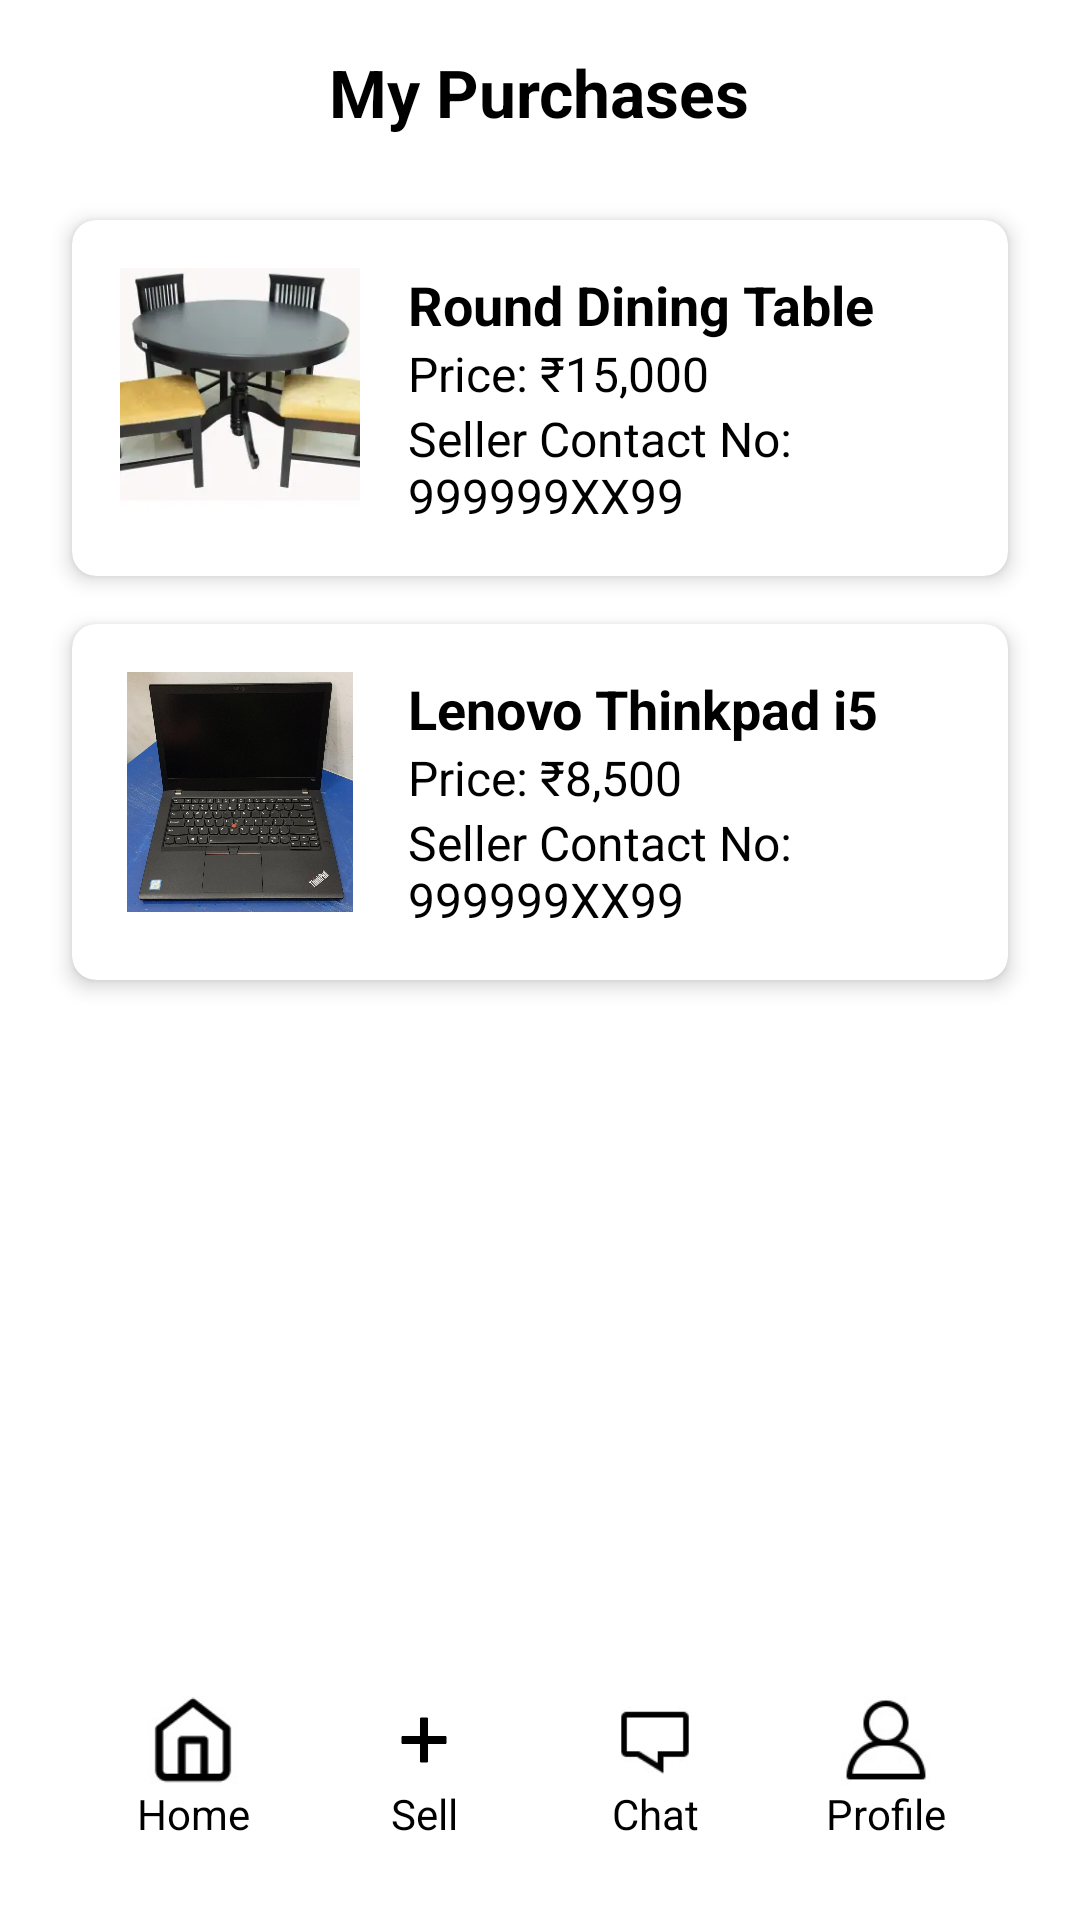

Write the Android layout XML for this screen, with the resource values it uses.
<!-- AndroidManifest.xml: application theme Theme.ReTradeApplication -->
<!-- res/layout/activity_my_purchases_page.xml -->
<?xml version="1.0" encoding="utf-8"?>
<RelativeLayout xmlns:android="http://schemas.android.com/apk/res/android"
    android:layout_width="match_parent"
    android:layout_height="match_parent"
    xmlns:app="http://schemas.android.com/apk/res-auto"
    android:background="@color/white"
    android:id="@+id/my_purchases_page"
    android:padding="16dp">

    <ImageButton
        android:id="@+id/backButton"
        android:layout_width="40dp"
        android:layout_height="40dp"
        android:scaleType="fitCenter"
        android:src="@drawable/back_button"
        android:background="?attr/selectableItemBackgroundBorderless"
        android:layout_alignParentStart="true"/>

    <TextView
        android:layout_width="wrap_content"
        android:layout_height="wrap_content"
        android:text="My Purchases"
        android:textSize="22sp"
        android:id="@+id/title"
        android:textStyle="bold"
        android:textColor="@color/black"
        android:layout_centerHorizontal="true" />

    <ScrollView
        android:layout_width="match_parent"
        android:layout_height="wrap_content"
        android:layout_below="@id/title"
        android:layout_marginTop="20dp">

        <LinearLayout
            android:layout_width="match_parent"
            android:layout_height="wrap_content"
            android:orientation="vertical">

            
            <androidx.cardview.widget.CardView
                android:layout_width="match_parent"
                android:layout_height="wrap_content"
                android:layout_margin="8dp"
                app:cardElevation="4dp"
                app:cardCornerRadius="8dp">

                <LinearLayout
                    android:layout_width="match_parent"
                    android:layout_height="wrap_content"
                    android:orientation="horizontal"
                    android:padding="16dp">

                    <ImageView
                        android:layout_width="80dp"
                        android:layout_height="80dp"
                        android:src="@drawable/second_hand_table" />

                    <LinearLayout
                        android:layout_width="wrap_content"
                        android:layout_height="wrap_content"
                        android:orientation="vertical"
                        android:layout_marginLeft="16dp">

                        <TextView
                            android:text="Round Dining Table"
                            android:textSize="18sp"
                            android:textStyle="bold"
                            android:textColor="@color/black"
                            android:layout_height="wrap_content"
                            android:layout_width="wrap_content"/>

                        <TextView
                            android:text="Price: ₹15,000"
                            android:textSize="16sp"
                            android:textColor="@color/black"
                            android:layout_height="wrap_content"
                            android:layout_width="wrap_content"/>

                        <TextView
                            android:text="Seller Contact No: 999999XX99"
                            android:textSize="16sp"
                            android:textColor="@color/black"
                            android:layout_height="wrap_content"
                            android:layout_width="wrap_content"/>

                    </LinearLayout>
                </LinearLayout>
            </androidx.cardview.widget.CardView>

            
            <androidx.cardview.widget.CardView
                android:layout_width="match_parent"
                android:layout_height="wrap_content"
                android:layout_margin="8dp"
                app:cardElevation="4dp"
                app:cardCornerRadius="8dp">

                <LinearLayout
                    android:layout_width="match_parent"
                    android:layout_height="wrap_content"
                    android:orientation="horizontal"
                    android:padding="16dp">

                    <ImageView
                        android:layout_width="80dp"
                        android:layout_height="80dp"
                        android:src="@drawable/second_hand_laptop" />

                    <LinearLayout
                        android:layout_width="wrap_content"
                        android:layout_height="wrap_content"
                        android:orientation="vertical"
                        android:layout_marginLeft="16dp">

                        <TextView
                            android:text="Lenovo Thinkpad i5"
                            android:textSize="18sp"
                            android:textStyle="bold"
                            android:textColor="@color/black"
                            android:layout_height="wrap_content"
                            android:layout_width="wrap_content"/>

                        <TextView
                            android:text="Price: ₹8,500"
                            android:textSize="16sp"
                            android:textColor="@color/black"
                            android:layout_height="wrap_content"
                            android:layout_width="wrap_content"/>

                        <TextView
                            android:text="Seller Contact No: 999999XX99"
                            android:textSize="16sp"
                            android:textColor="@color/black"
                            android:layout_height="wrap_content"
                            android:layout_width="wrap_content"/>
                    </LinearLayout>
                </LinearLayout>
            </androidx.cardview.widget.CardView>
        </LinearLayout>
    </ScrollView>

    <LinearLayout
        android:id="@+id/bottom_navbar"
        android:layout_width="match_parent"
        android:layout_height="wrap_content"
        android:layout_alignParentBottom="true"
        android:orientation="horizontal"
        android:background="#FFFFFF"
        android:padding="10dp">

        <LinearLayout
            android:id="@+id/home_button"
            android:layout_width="0dp"
            android:layout_weight="1"
            android:orientation="vertical"
            android:gravity="center"
            android:layout_height="wrap_content">

            <ImageView
                android:layout_width="30dp"
                android:layout_height="30dp"
                android:src="@drawable/icons_home" />

            <TextView
                android:layout_width="wrap_content"
                android:layout_height="wrap_content"
                android:text="Home"
                android:textColor="@color/black"/>
        </LinearLayout>

        <LinearLayout
            android:id="@+id/sell_button"
            android:layout_width="0dp"
            android:layout_weight="1"
            android:orientation="vertical"
            android:gravity="center"
            android:layout_height="wrap_content">

            <ImageView
                android:layout_width="30dp"
                android:layout_height="30dp"
                android:src="@drawable/icons_sell" />

            <TextView
                android:layout_width="wrap_content"
                android:layout_height="wrap_content"
                android:text="Sell"
                android:textColor="@color/black"/>
        </LinearLayout>

        <LinearLayout
            android:id="@+id/chat_button"
            android:layout_width="0dp"
            android:layout_height="wrap_content"
            android:layout_weight="1"
            android:orientation="vertical"
            android:gravity="center">

            <ImageView
                android:layout_width="30dp"
                android:layout_height="30dp"
                android:src="@drawable/icons_chat" />

            <TextView
                android:layout_width="wrap_content"
                android:layout_height="wrap_content"
                android:text="Chat"
                android:textColor="@color/black"/>
        </LinearLayout>

        <LinearLayout
            android:id="@+id/profile_button"
            android:layout_width="0dp"
            android:layout_weight="1"
            android:layout_height="wrap_content"
            android:orientation="vertical"
            android:gravity="center">

            <ImageView
                android:layout_width="30dp"
                android:layout_height="30dp"
                android:src="@drawable/icons_profile" />

            <TextView
                android:layout_width="wrap_content"
                android:layout_height="wrap_content"
                android:text="Profile"
                android:textColor="@color/black"/>
        </LinearLayout>

    </LinearLayout>
</RelativeLayout>
<!-- resources referenced by this layout -->
<resources>
  <color name="black">#FF000000</color>
  <color name="white">#FFFFFFFF</color>
  <!-- drawable icons_chat: jpg bitmap (drawable, 1318 bytes) -->
  <!-- drawable icons_home: jpg bitmap (drawable, 2319 bytes) -->
  <!-- drawable icons_profile: jpg bitmap (drawable, 2172 bytes) -->
  <!-- drawable icons_sell: webp bitmap (drawable, 1290 bytes) -->
  <!-- drawable second_hand_laptop: jpeg bitmap (drawable, 145073 bytes) -->
  <!-- drawable second_hand_table: webp bitmap (drawable, 5020 bytes) -->
  <style name="Theme.ReTradeApplication" parent="Theme.MaterialComponents.DayNight.NoActionBar">
          
          <item name="colorPrimary">@color/purple_500</item>
          <item name="colorPrimaryVariant">@color/purple_700</item>
          <item name="colorOnPrimary">@color/white</item>
          
          <item name="colorSecondary">@color/teal_200</item>
          <item name="colorSecondaryVariant">@color/teal_700</item>
          <item name="colorOnSecondary">@color/black</item>
          
          <item name="android:statusBarColor">?attr/colorPrimaryVariant</item>
          
      </style>
  <color name="purple_500">#FF6200EE</color>
  <color name="purple_700">#FF3700B3</color>
  <color name="teal_200">#FF03DAC5</color>
  <color name="teal_700">#FF018786</color>
</resources>
